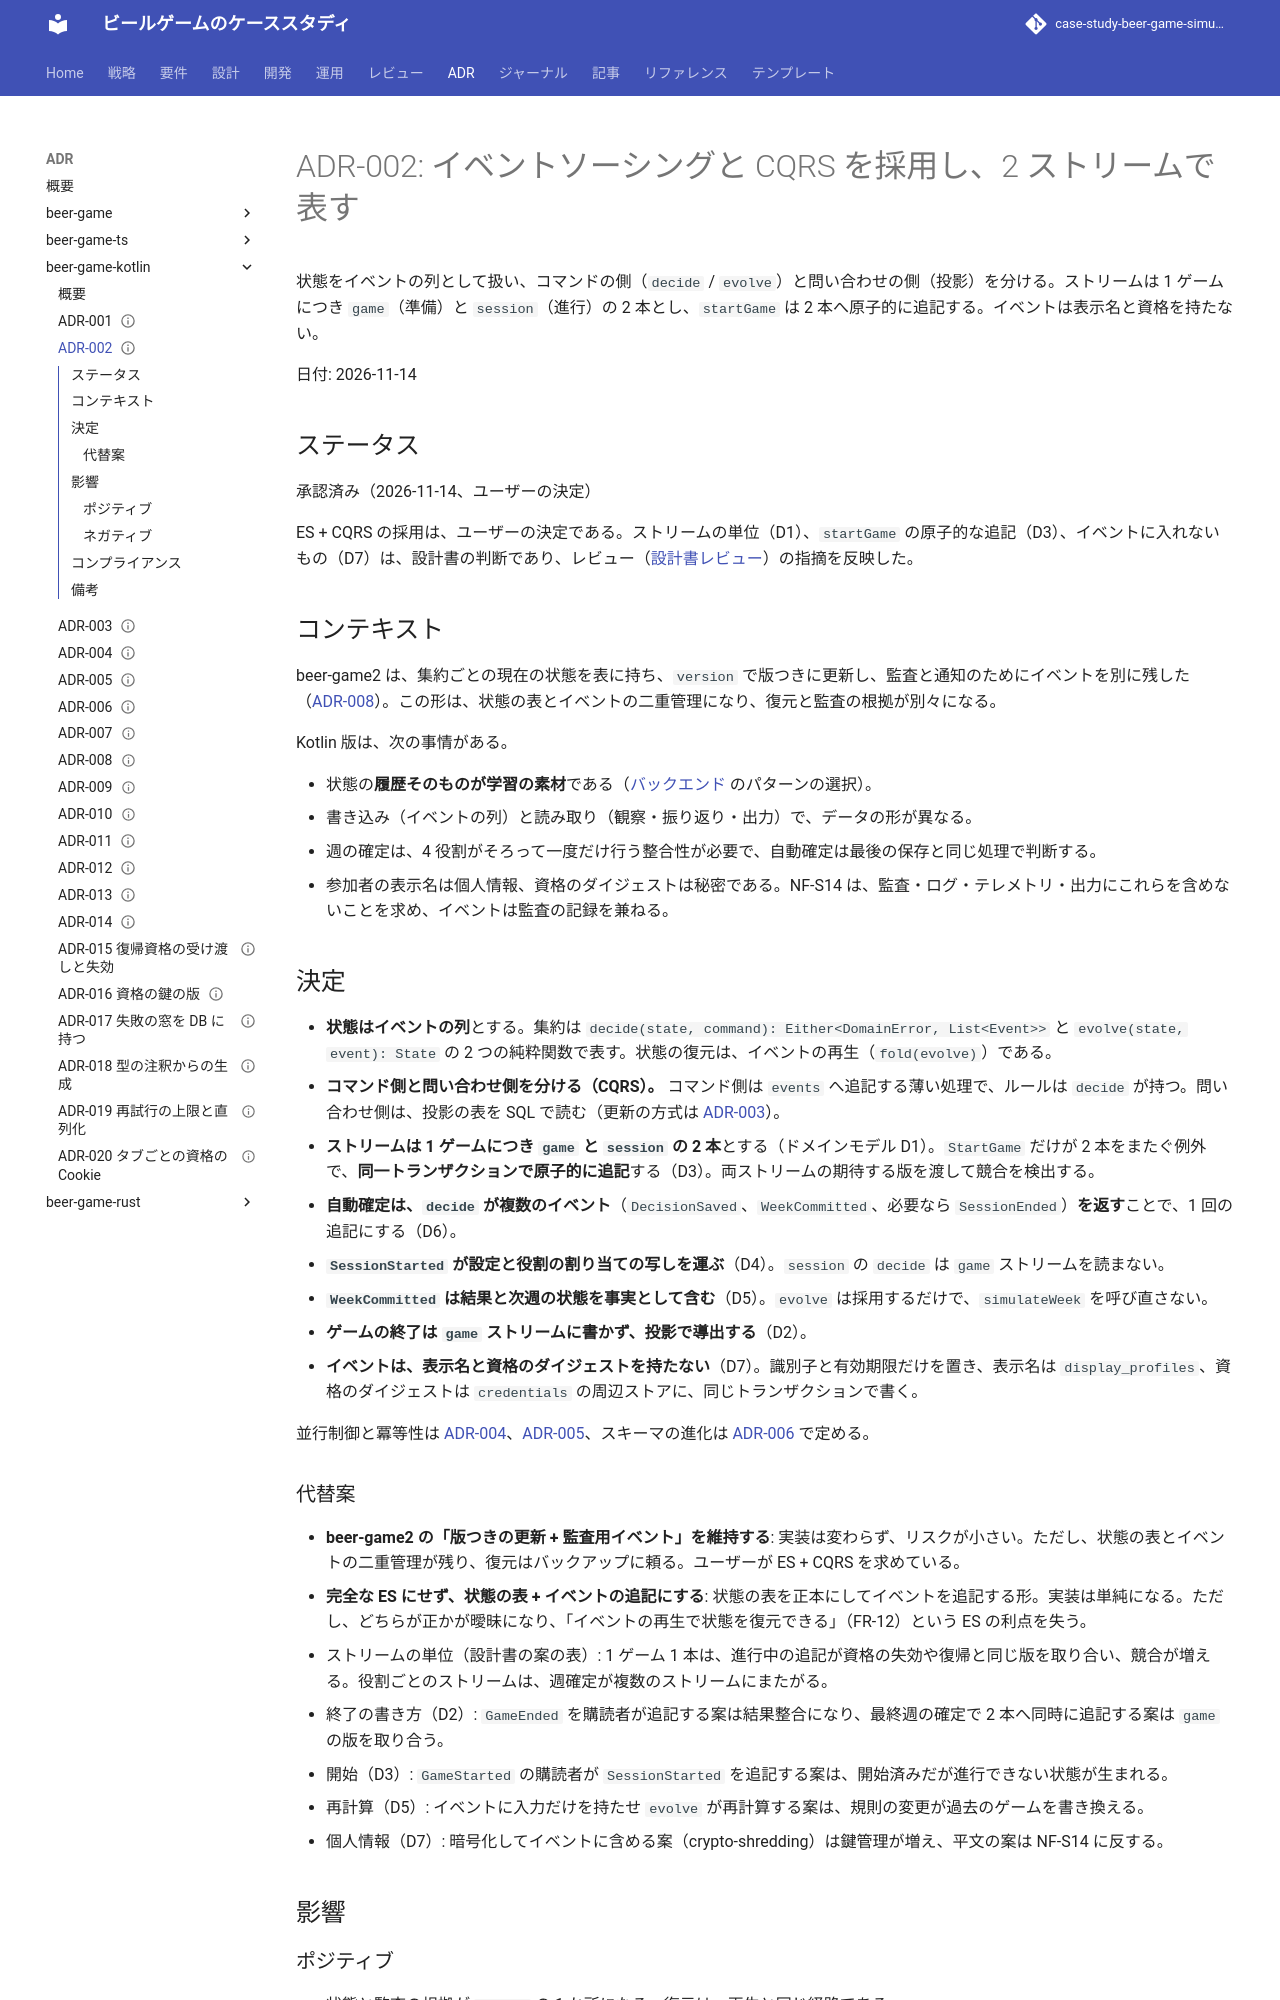

repository: k2works/case-study-beer-game-simulation · page: adr/beer-game-kotlin/002-event-sourcing-and-cqrs/index.html · generator: mkdocs

---
type: ADR
title: "ADR-002: イベントソーシングと CQRS を採用し、2 ストリームで表す"
description: "状態をイベントの列とし、コマンド側（decide/evolve）と問い合わせ側（投影）を分ける。ストリームは game と session の 2 本で、startGame は原子的に追記する。イベントは表示名と資格を持たない。"
tags: [adr]
status: draft
generated: { by: claude-code/claude-sonnet-5-5, at: 2026-11-14T08:15:50Z }
---

# ADR-002: イベントソーシングと CQRS を採用し、2 ストリームで表す

状態をイベントの列として扱い、コマンドの側（`decide` / `evolve`）と問い合わせの側（投影）を分ける。ストリームは 1 ゲームにつき `game`（準備）と `session`（進行）の 2 本とし、`startGame` は 2 本へ原子的に追記する。イベントは表示名と資格を持たない。

日付: 2026-11-14

## ステータス

承認済み（2026-11-14、ユーザーの決定）

ES + CQRS の採用は、ユーザーの決定である。ストリームの単位（D1）、`startGame` の原子的な追記（D3）、イベントに入れないもの（D7）は、設計書の判断であり、レビュー（[設計書レビュー](../../review/beer-game-kotlin/design_review_20261114.md)）の指摘を反映した。

## コンテキスト

beer-game2 は、集約ごとの現在の状態を表に持ち、`version` で版つきに更新し、監査と通知のためにイベントを別に残した（[ADR-008](../beer-game-ts/008-auto-commit-and-event-audit.md)）。この形は、状態の表とイベントの二重管理になり、復元と監査の根拠が別々になる。

Kotlin 版は、次の事情がある。

- 状態の**履歴そのものが学習の素材**である（[バックエンド](../../design/beer-game-kotlin/architecture-backend.md) のパターンの選択）。
- 書き込み（イベントの列）と読み取り（観察・振り返り・出力）で、データの形が異なる。
- 週の確定は、4 役割がそろって一度だけ行う整合性が必要で、自動確定は最後の保存と同じ処理で判断する。
- 参加者の表示名は個人情報、資格のダイジェストは秘密である。NF-S14 は、監査・ログ・テレメトリ・出力にこれらを含めないことを求め、イベントは監査の記録を兼ねる。

## 決定

- **状態はイベントの列**とする。集約は `decide(state, command): Either<DomainError, List<Event>>` と `evolve(state, event): State` の 2 つの純粋関数で表す。状態の復元は、イベントの再生（`fold(evolve)`）である。
- **コマンド側と問い合わせ側を分ける（CQRS）。** コマンド側は `events` へ追記する薄い処理で、ルールは `decide` が持つ。問い合わせ側は、投影の表を SQL で読む（更新の方式は [ADR-003](./003-synchronous-projections.md)）。
- **ストリームは 1 ゲームにつき `game` と `session` の 2 本**とする（ドメインモデル D1）。`StartGame` だけが 2 本をまたぐ例外で、**同一トランザクションで原子的に追記**する（D3）。両ストリームの期待する版を渡して競合を検出する。
- **自動確定は、`decide` が複数のイベント**（`DecisionSaved`、`WeekCommitted`、必要なら `SessionEnded`）**を返す**ことで、1 回の追記にする（D6）。
- **`SessionStarted` が設定と役割の割り当ての写しを運ぶ**（D4）。`session` の `decide` は `game` ストリームを読まない。
- **`WeekCommitted` は結果と次週の状態を事実として含む**（D5）。`evolve` は採用するだけで、`simulateWeek` を呼び直さない。
- **ゲームの終了は `game` ストリームに書かず、投影で導出する**（D2）。
- **イベントは、表示名と資格のダイジェストを持たない**（D7）。識別子と有効期限だけを置き、表示名は `display_profiles`、資格のダイジェストは `credentials` の周辺ストアに、同じトランザクションで書く。

並行制御と冪等性は [ADR-004](./004-idempotency-after-authorization.md)、[ADR-005](./005-optimistic-concurrency-and-advisory-lock.md)、スキーマの進化は [ADR-006](./006-event-schema-evolution.md) で定める。

### 代替案

- **beer-game2 の「版つきの更新 + 監査用イベント」を維持する**: 実装は変わらず、リスクが小さい。ただし、状態の表とイベントの二重管理が残り、復元はバックアップに頼る。ユーザーが ES + CQRS を求めている。
- **完全な ES にせず、状態の表 + イベントの追記にする**: 状態の表を正本にしてイベントを追記する形。実装は単純になる。ただし、どちらが正かが曖昧になり、「イベントの再生で状態を復元できる」（FR-12）という ES の利点を失う。
- ストリームの単位（設計書の案の表）: 1 ゲーム 1 本は、進行中の追記が資格の失効や復帰と同じ版を取り合い、競合が増える。役割ごとのストリームは、週確定が複数のストリームにまたがる。
- 終了の書き方（D2）: `GameEnded` を購読者が追記する案は結果整合になり、最終週の確定で 2 本へ同時に追記する案は `game` の版を取り合う。
- 開始（D3）: `GameStarted` の購読者が `SessionStarted` を追記する案は、開始済みだが進行できない状態が生まれる。
- 再計算（D5）: イベントに入力だけを持たせ `evolve` が再計算する案は、規則の変更が過去のゲームを書き換える。
- 個人情報（D7）: 暗号化してイベントに含める案（crypto-shredding）は鍵管理が増え、平文の案は NF-S14 に反する。

## 影響

### ポジティブ

- 状態と監査の根拠が `events` の 1 か所になる。復元は、再生と同じ経路である。
- ルールが純粋関数 `decide` に集まり、Given（過去のイベント）/ When（コマンド）/ Then（新しいイベント）がそのままテストになる。
- 後で計算規則を直しても、過去のゲームの再生結果が変わらない（D5）。
- イベントを公開・出力しても、個人情報と秘密が漏れない。
